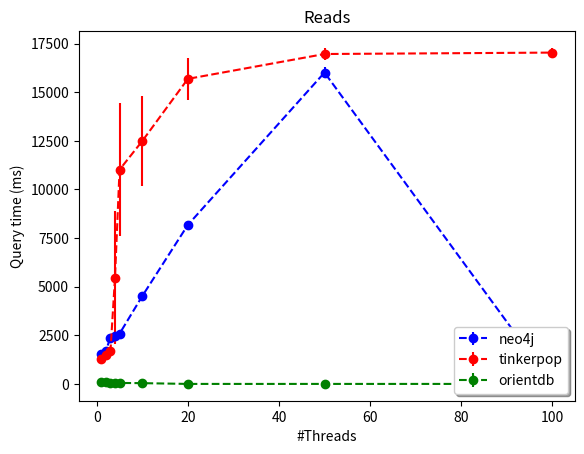

Here is the Python script that generated this plot:
# -*- coding: utf-8 -*-
"""
Created on Sun May 18 16:41:08 2014

[redacted]
"""
import matplotlib.pyplot as pyplot


THREADS = [1, 2, 3, 4, 5, 10, 20, 50, 100]

NEO4J_TIMES = [1539, 1718, 2379, 2488, 2582, 4521, 8178, 16014, 0]
NEO4J_STANDARD_DEVIATIONS = [0.0, 1.12, 2.33, 8.48, 4.42, 11.58, 41.28, 276.9, 0]

TINKERPOP_TIMES = [1281, 1504, 1681, 5455, 11019, 12496, 15690, 16968, 17041]
TINKERPOP_STANDARD_DEVIATIONS = [0, 0, 0.33, 3414.09, 3435.28, 2291.76, 1063.45, 313.33, 221.58]

ORIENT_DB_TIMES = [90, 80, 70, 60, 50, 40, 0, 0, 0]
ORIENT_DB_STANDARD_DEVIATIONS = [1, 2, 1, 2, 1, 2, 0, 0, 0]


def main():
    plot_times()
                  
def plot_times():
    pyplot.errorbar(THREADS, NEO4J_TIMES, yerr=NEO4J_STANDARD_DEVIATIONS, 
                    marker='o', linestyle='--', color='b', label='neo4j')
    pyplot.errorbar(THREADS, TINKERPOP_TIMES, yerr=TINKERPOP_STANDARD_DEVIATIONS,
                    marker='o', linestyle='--', color='r', label='tinkerpop')
    pyplot.errorbar(THREADS, ORIENT_DB_TIMES, yerr=ORIENT_DB_STANDARD_DEVIATIONS,
                    marker='o', linestyle='--', color='g', label='orientdb')
    
    pyplot.xlabel('#Threads')
    pyplot.ylabel('Query time (ms)')
    pyplot.title('Reads')
    pyplot.legend(loc='lower right', shadow=True)
    pyplot.show()
   

if  __name__ =='__main__':
    main() 
